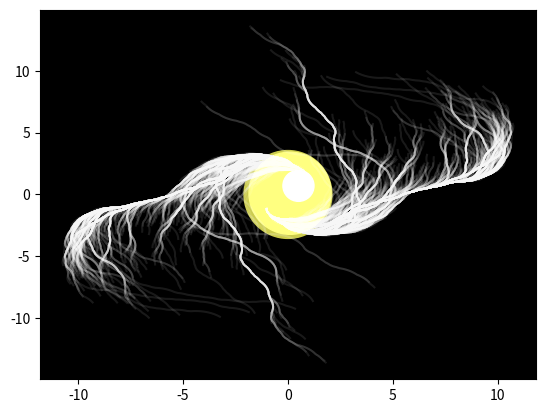

Source code (Python):

import numpy as np
import matplotlib.pyplot as plt

def fun1(n):
    return ((n%2)*(2*n+1)+n)/2

plt.figure()
ax = plt.axes()
ax.set_facecolor("black")
for i in range(3,9000,5):
    a=[]
    a.insert(0,i)
    while a[0]>1:
        a.insert(0,fun1(a[0]))
    t=np.array(a)
    t=(t%2)*0.3-0.2
    t=np.cumsum(t)
    x=1
    plt.plot(x*np.cumsum(np.sin(t))/6+x,x*np.cumsum(np.cos(t))/6+x,color="white",alpha=0.1)
    x = -1
    plt.plot(x * np.cumsum(np.sin(t)) / 6 + x, x * np.cumsum(np.cos(t)) / 6 + x,color="white",alpha=0.1)

plt.scatter([0,.1,.5],[0,.1,.7],np.array([8,7,1])*2e3,[[.8,.8,.3],[1,1,.5],[1,1,1]],'.')
# plt.axis('off')
ax.set_facecolor("black")
plt.show()